Run: headless pygame with SDL's dummy video driver; simulated clock (each Clock.tick advances the game by its frame time, no real sleeping); random seed 0; keys injected as events and as key.get_pressed() state; no mouse input.
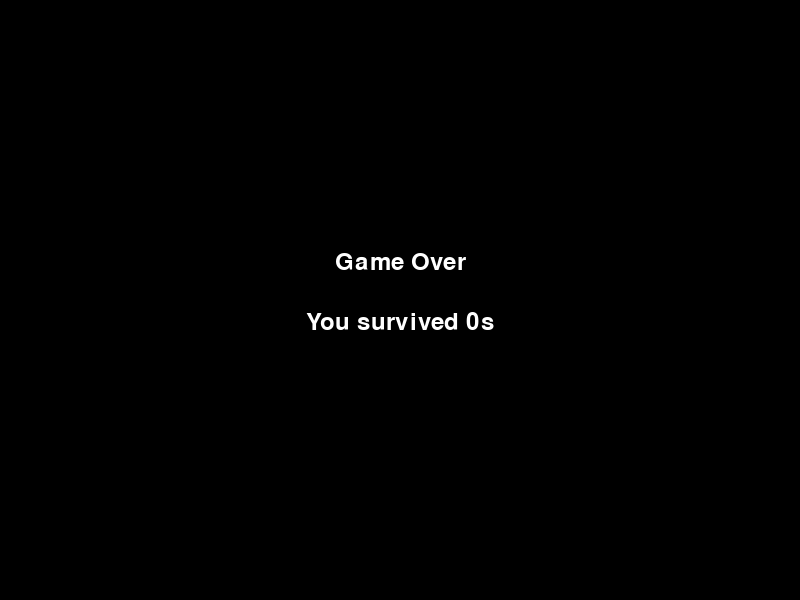
Frame 1 of 1 · flips 1–60 · no input (game ended)

The pygame program that drew these frames:

import pygame
import random
import sys
import math                # ← for distance calculation

# ───── Setup ──────────────────────────────────────────────────────────────────
pygame.init()
WIDTH, HEIGHT = 800, 600
screen = pygame.display.set_mode((WIDTH, HEIGHT))
pygame.display.set_caption("Bullet Dodger")
clock = pygame.time.Clock()
font = pygame.font.SysFont(None, 36)

# Colors
WHITE = (255, 255, 255)
BLACK = (0, 0, 0)
PLAYER_COLOR = (50, 200, 50)
BULLET_COLOR = (200, 50, 50)
ENEMY_COLOR  = (200, 200, 50)  # ← enemy color

# ───── Player ─────────────────────────────────────────────────────────────────
PLAYER_SIZE  = 30
PLAYER_SPEED = 5
player = pygame.Rect(
    WIDTH//2 - PLAYER_SIZE//2,
    HEIGHT//2 - PLAYER_SIZE//2,
    PLAYER_SIZE, PLAYER_SIZE
)

# ───── Enemy (new) ───────────────────────────────────────────────────────────
ENEMY_SIZE  = 30
ENEMY_SPEED = 3
# spawn enemy at a random location
enemy = pygame.Rect(
    random.randrange(0, WIDTH-ENEMY_SIZE),
    random.randrange(0, HEIGHT-ENEMY_SIZE),
    ENEMY_SIZE, ENEMY_SIZE
)

# ───── Bullets & Difficulty ──────────────────────────────────────────────────
BULLET_SIZE        = 10
INITIAL_BULLET_SPEED = 10
MAX_BULLET_SPEED     = 20
INITIAL_SPAWN_DELAY  = 500   # ms between bullets at start
MIN_SPAWN_DELAY      = 25
SPAWN_DECREASE       = 10    # ms less delay after each spawn
SPEED_INCREASE       = 0.1   # bullet speed increment per spawn

bullets      = []            # list of {'rect':…, 'vel':…}
spawn_delay  = INITIAL_SPAWN_DELAY
bullet_speed = INITIAL_BULLET_SPEED
last_spawn   = pygame.time.get_ticks()
start_time   = last_spawn

# ───── Main Loop ──────────────────────────────────────────────────────────────
running = True
while running:
    dt = clock.tick(60)  # cap at 60 FPS

    # — Handle events
    for evt in pygame.event.get():
        if evt.type == pygame.QUIT:
            running = False

    # — Move player
    keys = pygame.key.get_pressed()
    if keys[pygame.K_LEFT] or keys[pygame.K_a]:
        player.x -= PLAYER_SPEED
    if keys[pygame.K_RIGHT] or keys[pygame.K_d]:
        player.x += PLAYER_SPEED
    if keys[pygame.K_UP] or keys[pygame.K_w]:
        player.y -= PLAYER_SPEED
    if keys[pygame.K_DOWN] or keys[pygame.K_s]:
        player.y += PLAYER_SPEED
    player.clamp_ip(pygame.Rect(0, 0, WIDTH, HEIGHT))

    # — Move enemy toward player (new)
    dx = player.centerx - enemy.centerx
    dy = player.centery - enemy.centery
    dist = math.hypot(dx, dy)
    if dist:
        enemy.x += ENEMY_SPEED * dx / dist
        enemy.y += ENEMY_SPEED * dy / dist
    enemy.clamp_ip(pygame.Rect(0, 0, WIDTH, HEIGHT))

    # — Spawn bullets when enough time has passed
    now = pygame.time.get_ticks()
    if now - last_spawn >= spawn_delay:
        last_spawn = now
        side = random.choice(['top', 'bottom', 'left', 'right'])
        if side == 'top':
            x, y = random.randrange(0, WIDTH), 0
            vel = (0, bullet_speed)
        elif side == 'bottom':
            x, y = random.randrange(0, WIDTH), HEIGHT
            vel = (0, -bullet_speed)
        elif side == 'left':
            x, y = 0, random.randrange(0, HEIGHT)
            vel = (bullet_speed, 0)
        else:  # right
            x, y = WIDTH, random.randrange(0, HEIGHT)
            vel = (-bullet_speed, 0)
        rect = pygame.Rect(x, y, BULLET_SIZE, BULLET_SIZE)
        bullets.append({'rect': rect, 'vel': vel})

        # ramp difficulty
        spawn_delay  = max(MIN_SPAWN_DELAY, spawn_delay - SPAWN_DECREASE)
        bullet_speed = min(MAX_BULLET_SPEED, bullet_speed + SPEED_INCREASE)

    # — Update bullets and remove off-screen ones
    for b in bullets[:]:
        b['rect'].x += b['vel'][0]
        b['rect'].y += b['vel'][1]
        if not screen.get_rect().colliderect(b['rect']):
            bullets.remove(b)

    # — Check for collisions (bullets or enemy)
    if any(player.colliderect(b['rect']) for b in bullets) or player.colliderect(enemy):
        running = False

    # — Draw everything
    screen.fill(BLACK)
    pygame.draw.rect(screen, PLAYER_COLOR, player)
    pygame.draw.rect(screen, ENEMY_COLOR,  enemy)  # ← draw the chaser
    for b in bullets:
        pygame.draw.rect(screen, BULLET_COLOR, b['rect'])
    elapsed_sec = (now - start_time) // 1000
    txt = font.render(f"Time: {elapsed_sec}s", True, WHITE)
    screen.blit(txt, (10, 10))
    pygame.display.flip()

# ───── Game Over ──────────────────────────────────────────────────────────────
screen.fill(BLACK)
go_txt    = font.render("Game Over", True, WHITE)
score_txt = font.render(f"You survived {elapsed_sec}s", True, WHITE)
screen.blit(go_txt,    (WIDTH//2 - go_txt.get_width()//2,    HEIGHT//2 - 50))
screen.blit(score_txt, (WIDTH//2 - score_txt.get_width()//2, HEIGHT//2 + 10))
pygame.display.flip()
pygame.time.delay(3000)

pygame.quit()
sys.exit()
